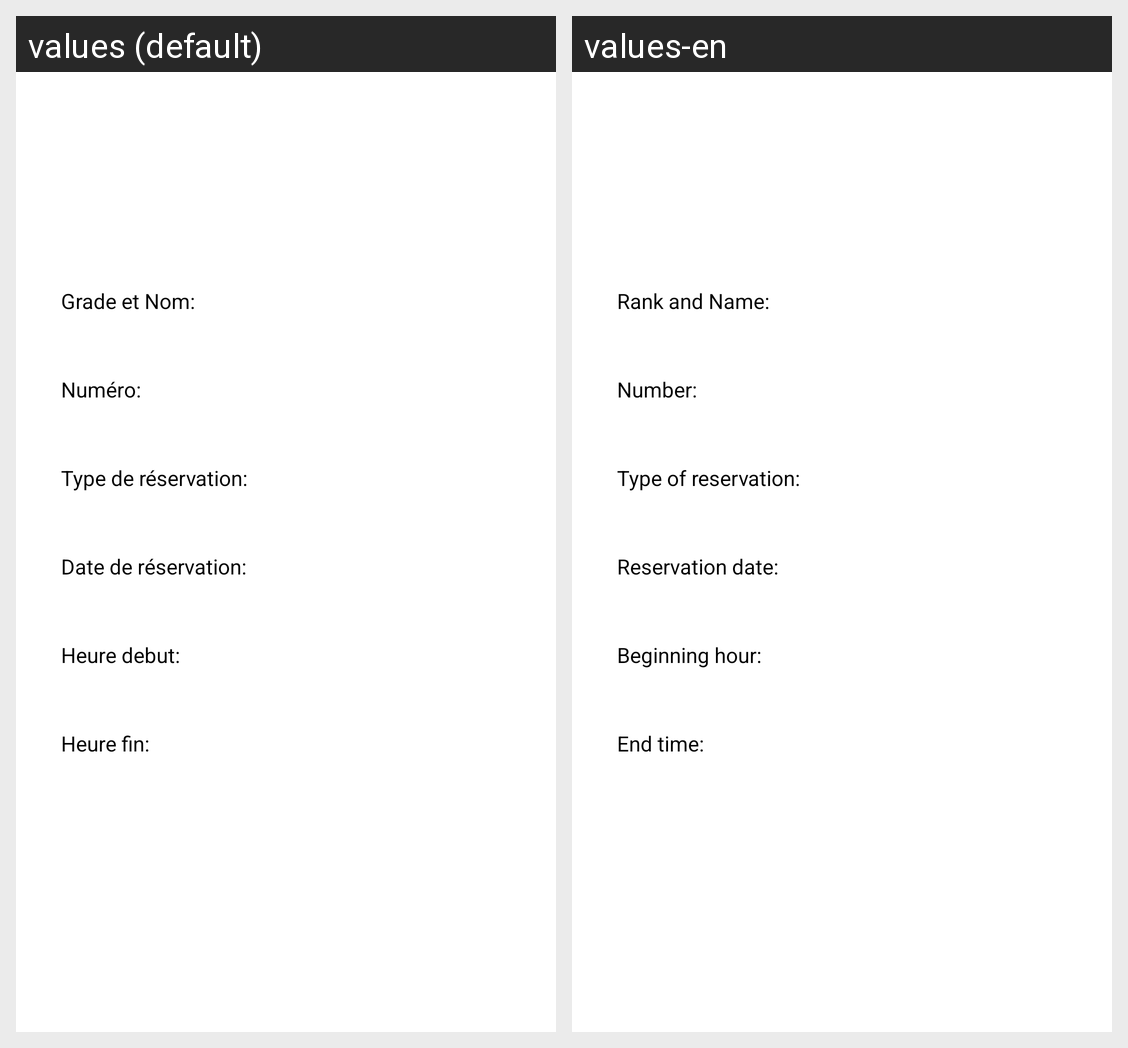

The same Android screen rendered under two of its app's locales, left to right. List the strings drawn on it with the default value and each locale's translation.
Android screen res/layout/activity_show_item.xml rendered under 2 locales, left to right: values (default), values-en. Device: Nexus 5 (rendered at 1080×1920; each locale shown at half size, 540×960, under a caption strip naming it); theme Theme.LaboRes.
Strings drawn on this screen, with the default value and each locale's value (text and hints the layout hard-codes, and strings that could not be matched under every locale, appear in the picture but are not listed):

grade_et_nom
  values: Grade et Nom:
  values-en: Rank and Name:

numero
  values: Numéro:
  values-en: Number:

type_de_reservation
  values: Type de réservation:
  values-en: Type of reservation:

date_de_r_servation
  values: Date de réservation:
  values-en: Reservation date:

heure_debut
  values: Heure debut:
  values-en: Beginning hour:

heure_fin
  values: Heure fin:
  values-en: End time:
